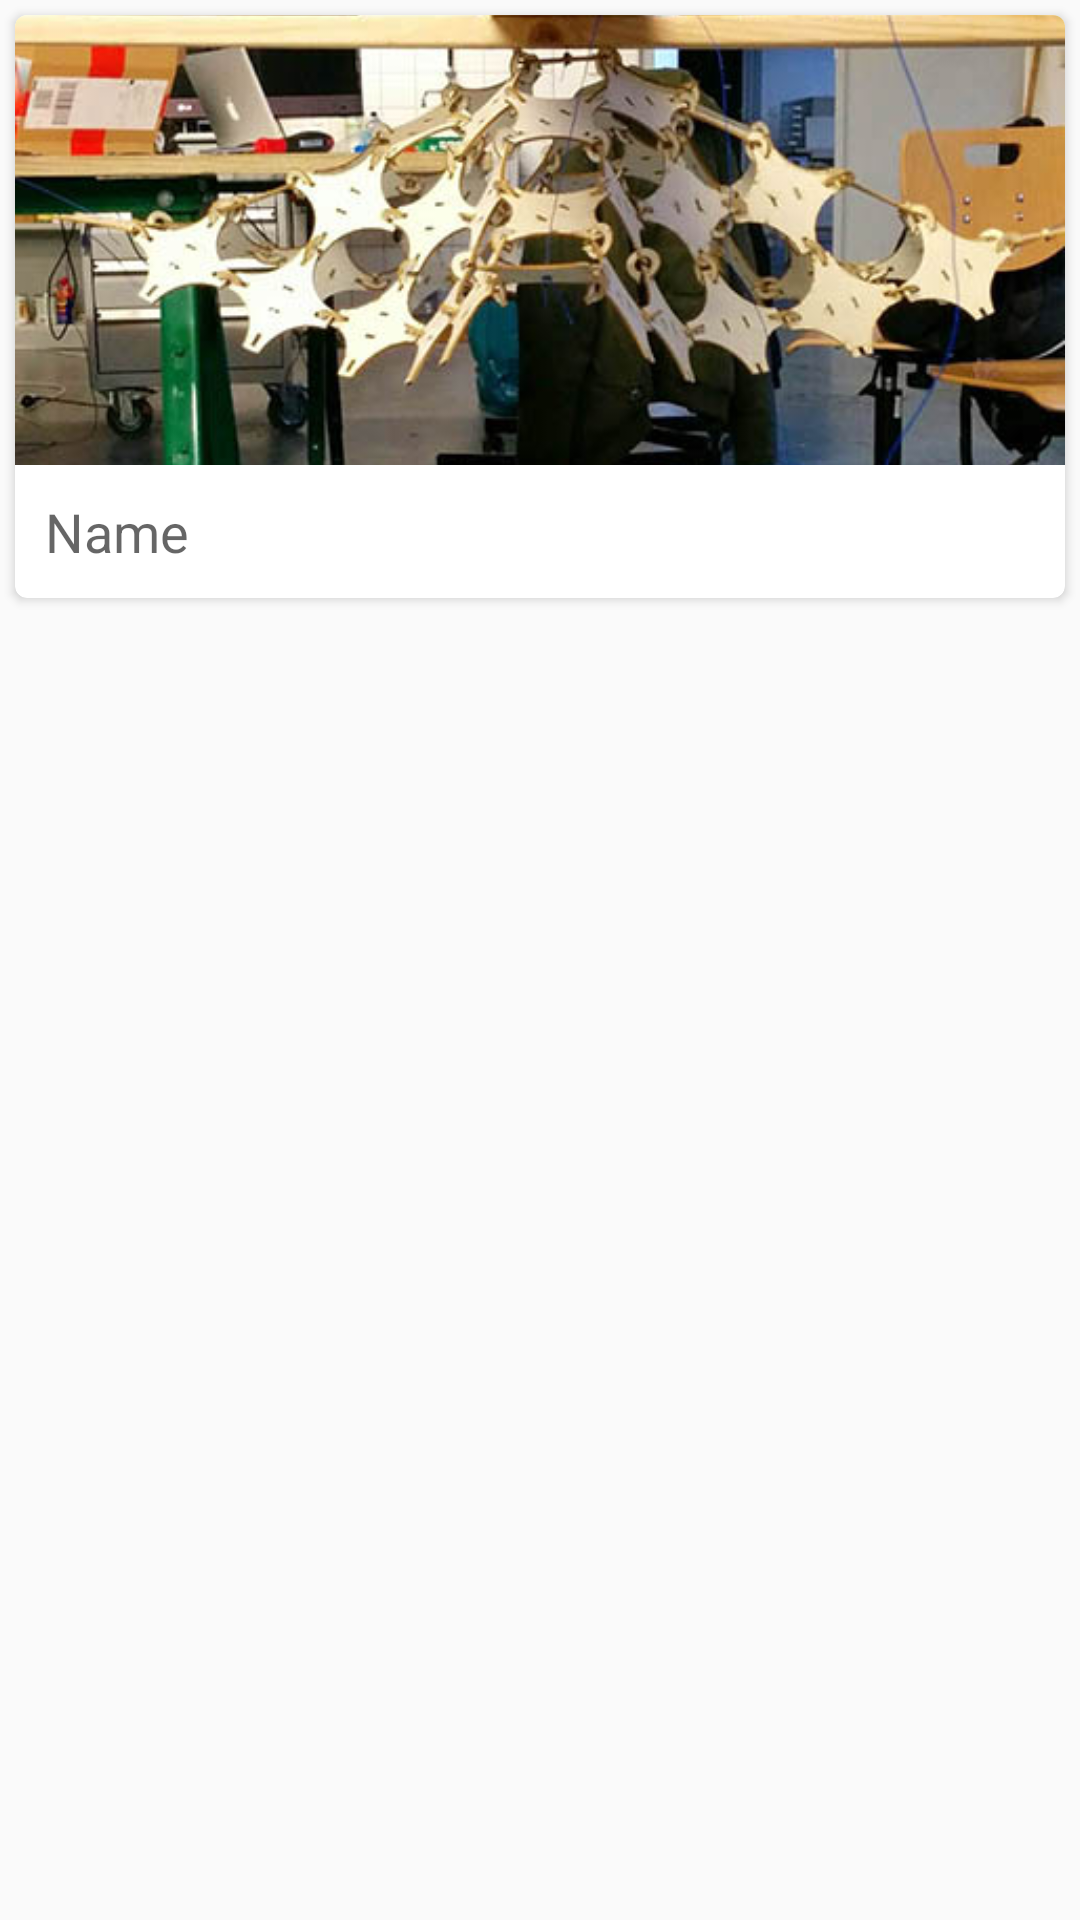

Produce the Android XML layout that renders to this screen, including the resource entries it uses.
<!-- AndroidManifest.xml: application theme AppThemePanelingLamp -->
<!-- res/layout/form_card.xml -->
<?xml version="1.0" encoding="utf-8"?>
<RelativeLayout xmlns:android="http://schemas.android.com/apk/res/android"
    android:layout_width="match_parent"
    android:layout_height="wrap_content"
    android:gravity="top">


    <android.support.v7.widget.CardView xmlns:card_view="http://schemas.android.com/apk/res-auto"
        android:id="@+id/card_form_card_view"
        android:layout_gravity="center"
        android:layout_width="match_parent"
        android:layout_height="wrap_content"
        android:layout_margin="5dp"
        card_view:cardCornerRadius="4dp"
        android:background="?android:attr/selectableItemBackground"
        card_view:cardBackgroundColor="#FFFFFF">

        <LinearLayout
            android:layout_width="match_parent"
            android:layout_height="match_parent"
            android:orientation="vertical"
            android:id="@+id/card_form_card_view_layout"
            android:clickable="true"
            android:focusable="true"
            android:background="?android:selectableItemBackground"
            >


            <RelativeLayout
                android:layout_width="fill_parent"
                android:layout_height="fill_parent">

                <ImageView
                    android:id="@+id/card_from_thumbnail"
                    android:layout_width="match_parent"
                    android:layout_height="150dp"
                    android:src="@drawable/paneling_lamp"

                    android:scaleType="centerCrop"
                    android:adjustViewBounds="true"

                    android:minHeight="200dp"
                    android:transitionName="thumbnail_shared"
                    android:maxHeight="250dp" />

                <ImageView
                    android:layout_width="wrap_content"
                    android:layout_height="wrap_content"
                    android:id="@+id/card_form_fav_icon"
                    android:src="@drawable/ic_action_favorite"
                    android:layout_alignParentTop="true"
                    android:layout_alignParentEnd="true"
                    android:visibility="gone" />
            </RelativeLayout>

            <RelativeLayout
                android:layout_width="match_parent"
                android:layout_height="wrap_content">

                <TextView
                    android:id="@+id/card_form_name"
                    android:layout_width="wrap_content"
                    android:layout_height="wrap_content"
                    android:textAppearance="?android:attr/textAppearanceMedium"
                    android:text="Name"
                    android:transitionName="name_shared"
                    android:layout_margin="10dp" />



                <ImageButton
                    android:layout_width="40dp"
                    android:layout_height="30dp"
                    android:id="@+id/card_form_options"
                    android:src="@drawable/ic_action_overflow"
                    android:scaleType="fitEnd"
                    android:adjustViewBounds="true"
                    android:layout_centerVertical="true"
                    android:layout_alignParentEnd="true"
                    android:paddingRight="5dp"
                    android:layout_marginRight="5dp"
                    android:background="?android:selectableItemBackgroundBorderless"
                    android:clickable="true"
                    android:cropToPadding="false"
                    android:padding="5dp" />

                <ProgressBar
                    style="?android:attr/progressBarStyleSmall"
                    android:layout_width="wrap_content"
                    android:layout_height="wrap_content"
                    android:id="@+id/card_form_progressBar"
                    android:indeterminate="false"
                    android:layout_centerVertical="true"
                    android:layout_toStartOf="@+id/card_form_options"
                    android:visibility="gone"/>

                <ImageView
                    android:layout_width="wrap_content"
                    android:layout_height="20dp"
                    android:scaleType="fitEnd"
                    android:id="@+id/card_form_active_indicator"
                    android:layout_toStartOf="@+id/card_form_options"
                    android:layout_centerVertical="true"
                    android:src="@drawable/finished"
                    android:visibility="gone"
                    />


            </RelativeLayout>

        </LinearLayout>



    </android.support.v7.widget.CardView>


</RelativeLayout>
<!-- resources referenced by this layout -->
<resources>
  <!-- drawable finished: png bitmap (drawable, 4314 bytes) -->
  <!-- drawable paneling_lamp: jpg bitmap (drawable, 72546 bytes) -->
  <style name="AppThemePanelingLamp" parent="AppTheme.Base" />
  <style name="AppTheme.Base" parent="Theme.AppCompat.Light">
          <item name="android:windowNoTitle">true</item>
          <item name="windowActionBar">false</item>
  
  
  
          
          
          <item name="colorPrimary">@color/primary</item>
          
          <item name="colorPrimaryDark">@color/primary_dark</item>
          
          <item name="colorAccent">@color/accent</item>
  
          
  
      </style>
  <color name="primary">#009688</color>
  <color name="primary_dark">#00695c</color>
  <color name="accent">#26a69a</color>
</resources>
